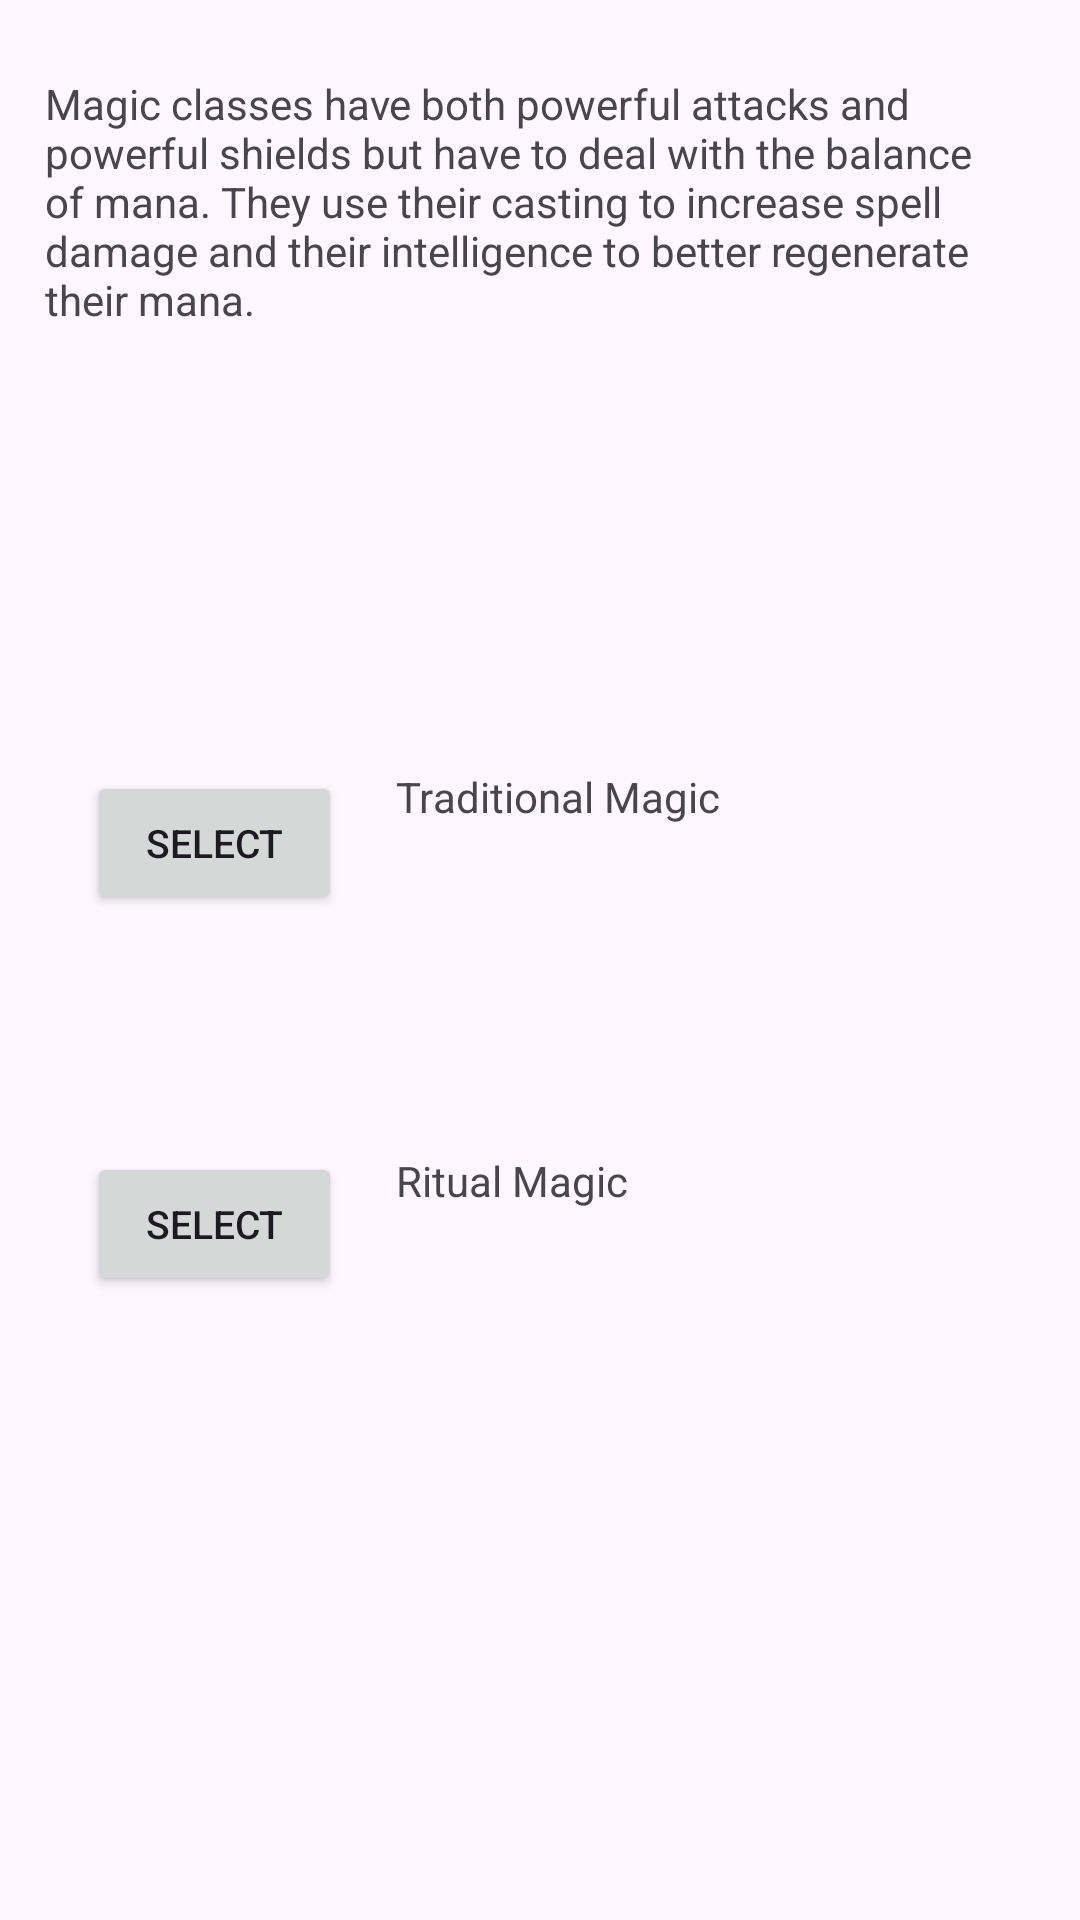

Reconstruct the res/layout file that produces this screen, plus the resources it refers to.
<!-- AndroidManifest.xml: application theme Theme.BikingGame -->
<!-- res/layout/fragment_magic_sub_classes.xml -->
<?xml version="1.0" encoding="utf-8"?>
<androidx.constraintlayout.widget.ConstraintLayout xmlns:android="http://schemas.android.com/apk/res/android"
    xmlns:app="http://schemas.android.com/apk/res-auto"
    xmlns:tools="http://schemas.android.com/tools"
    android:layout_width="match_parent"
    android:layout_height="match_parent"
    tools:context=".characterCreation.SubClassFragment">

    <TextView
        android:id="@+id/info"
        android:layout_width="0dp"
        android:layout_height="158dp"
        android:layout_marginStart="15dp"
        android:layout_marginTop="25dp"
        android:layout_marginEnd="15dp"
        android:text="Magic classes have both powerful attacks and powerful shields but have to deal with the balance of mana. They use their casting to increase spell damage and their intelligence to better regenerate their mana."
        app:layout_constraintEnd_toEndOf="parent"
        app:layout_constraintHorizontal_bias="0.0"
        app:layout_constraintStart_toStartOf="parent"
        app:layout_constraintTop_toTopOf="parent"
        tools:text="Melee" />

    <Button
        android:id="@+id/traditionalButton"
        android:layout_width="85dp"
        android:layout_height="48dp"
        android:layout_marginStart="29dp"
        android:layout_marginTop="74dp"
        android:textSize="13sp"
        android:text="Select"
        app:layout_constraintStart_toStartOf="parent"
        app:layout_constraintTop_toBottomOf="@+id/info" />

    <Button
        android:id="@+id/ritualButton"
        android:layout_width="85dp"
        android:layout_height="48dp"
        android:layout_marginStart="29dp"
        android:layout_marginTop="79dp"
        android:textSize="13sp"
        android:text="Select"
        app:layout_constraintStart_toStartOf="parent"
        app:layout_constraintTop_toBottomOf="@+id/traditionalButton" />

    <TextView
        android:id="@+id/textView2"
        android:layout_width="255dp"
        android:layout_height="48dp"
        android:layout_marginStart="18dp"
        android:layout_marginTop="73dp"
        android:text="Traditional Magic"
        app:layout_constraintStart_toEndOf="@+id/traditionalButton"
        app:layout_constraintTop_toBottomOf="@+id/info" />

    <TextView
        android:id="@+id/textView3"
        android:layout_width="255dp"
        android:layout_height="48dp"
        android:layout_marginStart="18dp"
        android:layout_marginTop="80dp"
        android:text="Ritual Magic"
        app:layout_constraintStart_toEndOf="@+id/ritualButton"
        app:layout_constraintTop_toBottomOf="@+id/textView2" />

</androidx.constraintlayout.widget.ConstraintLayout>
<!-- resources referenced by this layout -->
<resources>
  <style name="Theme.BikingGame" parent="Theme.MaterialComponents.DayNight.DarkActionBar">
          
          <item name="colorPrimary">@color/purple_500</item>
          <item name="colorPrimaryVariant">@color/purple_700</item>
          <item name="colorOnPrimary">@color/white</item>
          
          <item name="colorSecondary">@color/teal_200</item>
          <item name="colorSecondaryVariant">@color/teal_700</item>
          <item name="colorOnSecondary">@color/black</item>
          
          <item name="android:statusBarColor">?attr/colorPrimaryVariant</item>
          
      </style>
  <color name="purple_500">#FF6200EE</color>
  <color name="purple_700">#FF3700B3</color>
  <color name="white">#FFFFFFFF</color>
  <color name="teal_200">#FF03DAC5</color>
  <color name="teal_700">#FF018786</color>
  <color name="black">#FF000000</color>
</resources>
